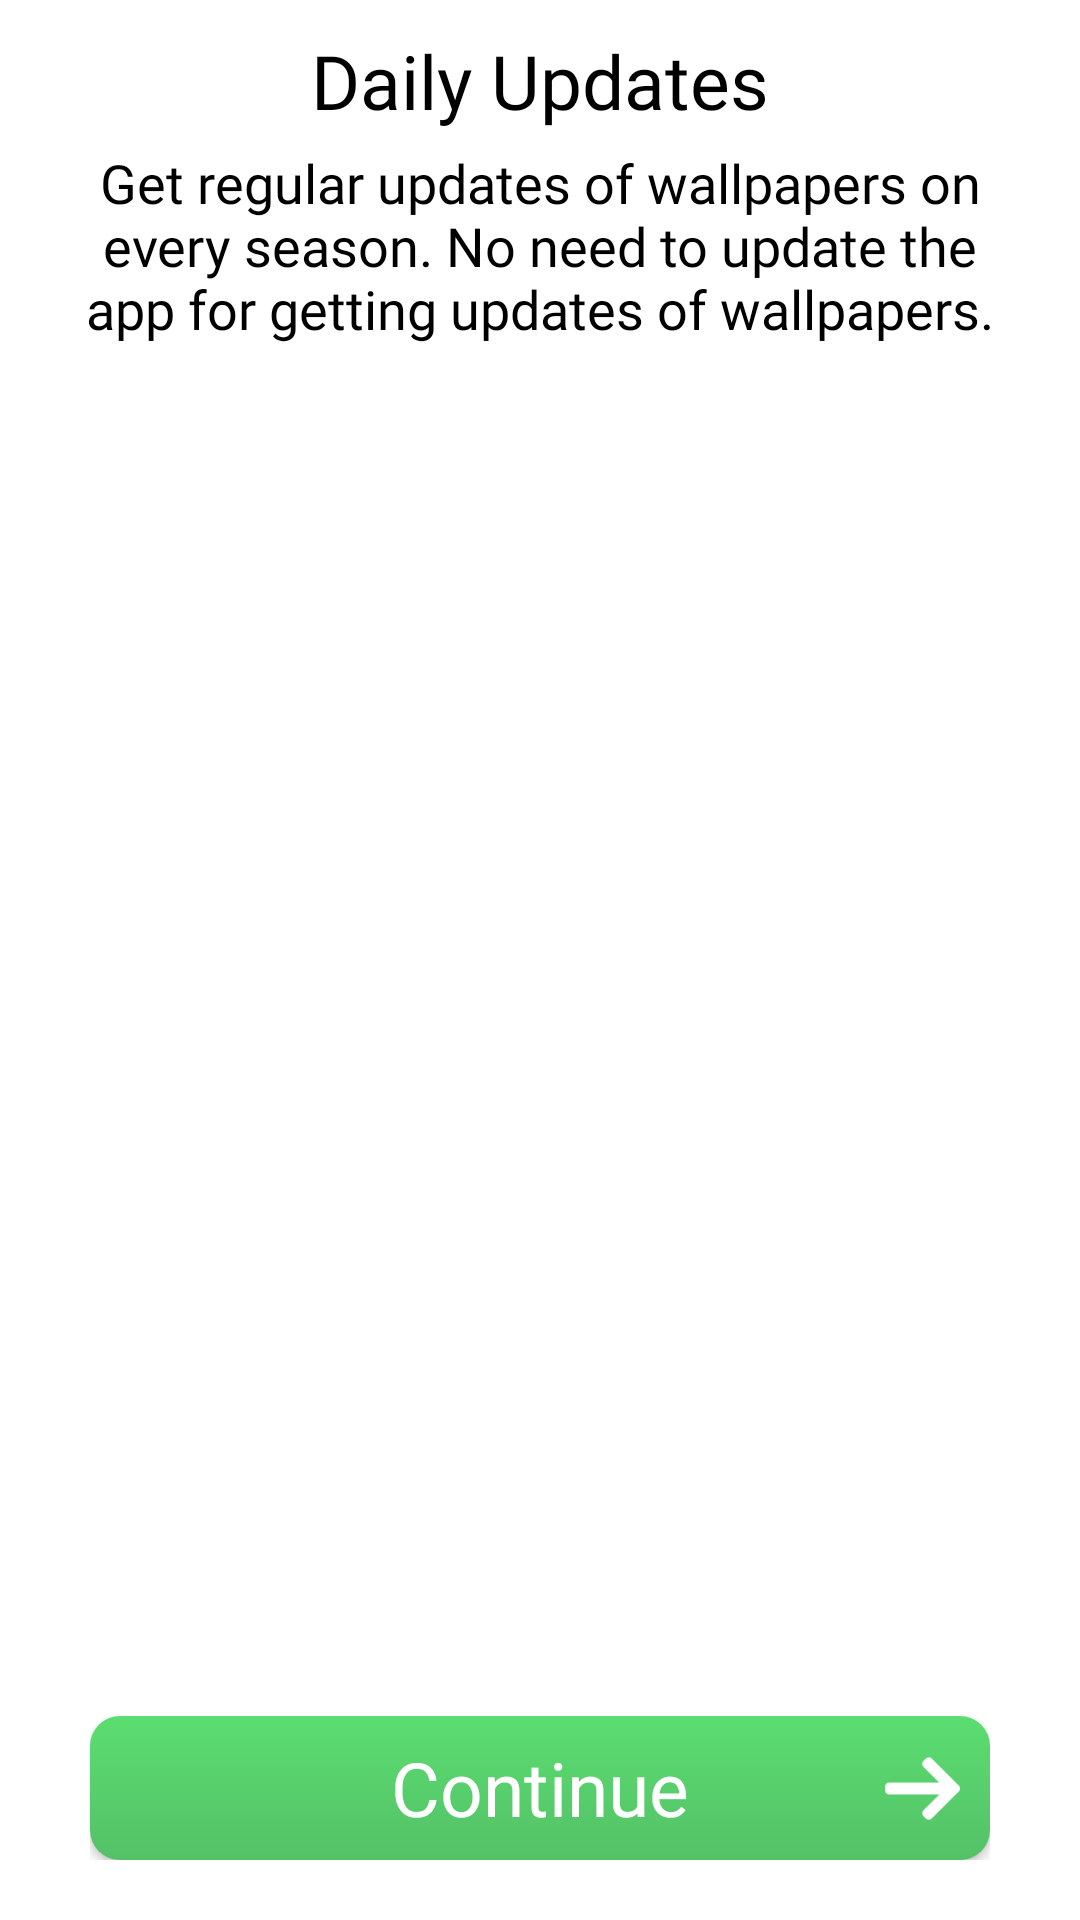

Write the Android layout XML for this screen, with the resource values it uses.
<!-- AndroidManifest.xml: application theme Theme.BGMIsWallpapers -->
<!-- res/layout/fragment_welcome2.xml -->
<?xml version="1.0" encoding="utf-8"?>
<RelativeLayout xmlns:android="http://schemas.android.com/apk/res/android"
    xmlns:app="http://schemas.android.com/apk/res-auto"
    xmlns:tools="http://schemas.android.com/tools"
    android:layout_width="match_parent"
    android:layout_height="match_parent"
    android:background="@color/main_app_bg"
    tools:context=".Fragments.WelFragment2">

    <TextView
        android:id="@+id/title"
        android:layout_width="match_parent"
        android:layout_height="wrap_content"
        android:layout_marginHorizontal="20dp"
        android:layout_marginTop="10dp"
        android:fontFamily="@font/nunito_bold"
        android:text="@string/regular_updates"
        android:textAlignment="center"
        android:textColor="@color/black"
        android:textSize="25sp" />

    <TextView
        android:id="@+id/text"
        android:layout_width="match_parent"
        android:layout_height="wrap_content"
        android:layout_below="@id/title"
        android:layout_marginHorizontal="20dp"
        android:layout_marginTop="5dp"
        android:fontFamily="@font/nunito_regular"
        android:text="@string/get_regular_updates_of_wallpapers_on_every_season_no_need_to_update_the_app_for_getting_updates_of_wallpapers"
        android:textAlignment="center"
        android:textColor="@color/black"
        android:textSize="18sp" />

    <ImageView
        android:layout_width="match_parent"
        android:layout_height="200dp"
        android:layout_below="@id/text"
        android:layout_marginTop="20dp"
        android:scaleType="centerCrop"
        android:src="@drawable/start_image_1" />

    <androidx.constraintlayout.widget.ConstraintLayout
        android:layout_width="match_parent"
        android:layout_height="wrap_content"
        android:layout_alignParentBottom="true"
        android:layout_marginHorizontal="30dp"
        android:layout_marginBottom="20dp">

        <Button
            android:id="@+id/continue_btn"
            android:layout_width="match_parent"
            android:layout_height="wrap_content"
            android:background="@drawable/btn_bg"
            android:elevation="10dp"
            android:fontFamily="@font/nunito_bold"
            android:text="@string/Continue"
            android:textAllCaps="false"
            android:textColor="@color/white"
            android:textSize="25sp"
            app:layout_constraintBottom_toBottomOf="parent"
            app:layout_constraintEnd_toEndOf="parent"
            app:layout_constraintStart_toStartOf="parent"
            app:layout_constraintTop_toTopOf="parent" />

        <ImageView
            android:layout_width="25dp"
            android:layout_height="25dp"
            android:layout_marginEnd="10dp"
            android:elevation="10dp"
            android:src="@drawable/right_arrow"
            app:layout_constraintBottom_toBottomOf="@+id/continue_btn"
            app:layout_constraintEnd_toEndOf="@+id/continue_btn"
            app:layout_constraintTop_toTopOf="@+id/continue_btn" />

    </androidx.constraintlayout.widget.ConstraintLayout>


</RelativeLayout>
<!-- resources referenced by this layout -->
<resources>
  <color name="black">#FF000000</color>
  <color name="main_app_bg">#FFFFFF</color>
  <color name="white">#FFFFFFFF</color>
  <!-- drawable btn_bg (drawable) -->
  <?xml version="1.0" encoding="utf-8"?>
  <shape xmlns:android="http://schemas.android.com/apk/res/android"
      android:shape="rectangle">
  
      <gradient
          android:angle="270"
          android:endColor="@color/btn_bottom_gradient"
          android:startColor="@color/btn_top_gradient" />
  
      <corners android:radius="10dp" />
  
  </shape>
  <!-- drawable right_arrow: png bitmap (drawable, 1989 bytes) -->
  <string name="Continue">Continue</string>
  <string name="get_regular_updates_of_wallpapers_on_every_season_no_need_to_update_the_app_for_getting_updates_of_wallpapers">Get regular updates of wallpapers on every season. No need to update the app for getting updates of wallpapers.</string>
  <string name="regular_updates">Daily Updates</string>
  <style name="Theme.BGMIsWallpapers" parent="Theme.AppCompat.DayNight.NoActionBar">
          
          <item name="colorPrimary">@color/purple_500</item>
          <item name="colorPrimaryVariant">@color/purple_700</item>
          <item name="colorOnPrimary">@color/white</item>
          
          <item name="colorSecondary">@color/teal_200</item>
          <item name="colorSecondaryVariant">@color/teal_700</item>
          <item name="colorOnSecondary">@color/black</item>
          
          <item name="android:textColorSecondary">@color/white</item>
          <item name="android:statusBarColor">@color/status_color</item>
          
          <item name="colorSurface">#DCDCDC</item>
  
      </style>
  <color name="btn_bottom_gradient">#54C167</color>
  <color name="btn_top_gradient">#5BDD71</color>
  <color name="purple_500">#FF6200EE</color>
  <color name="purple_700">#FF3700B3</color>
  <color name="teal_200">#FF03DAC5</color>
  <color name="teal_700">#FF018786</color>
  <color name="status_color">#1E87DA</color>
</resources>
